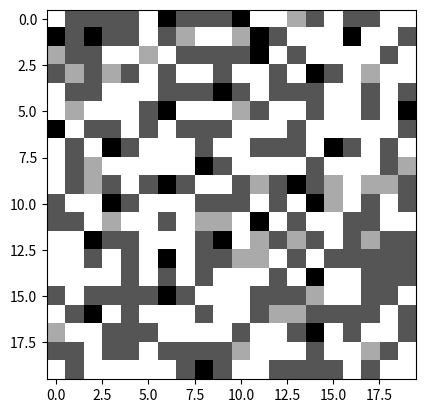

This chart was generated by the following Python code:
import numpy as np
from matplotlib import pyplot as plt
from random import choice
from collections import Counter
from typing import List
from  matplotlib.animation import FuncAnimation


class Phase:
    REST = 0
    FIRE = 1
    HYPER = 2
    REFRACT = 3

    def transition(x, AP, n ,Tr, a):
        match AP:
            case 0:
                return AP+1 if Phase.exceed_tr(n, Tr, a) else AP
            case 1 | 2 | 3 | 4:
                return AP+1 if Phase.exceed_tr(n, Tr, a) else AP
            case 5:
                return AP+1 if Phase.exceed_tr(n, Tr, a) else AP
                #return AP
            case 6|7|8|9: 
                return AP+1 if Phase.exceed_tr(n, Tr, a) else AP
            case 10:
                return 0 if Phase.exceed_tr(n, Tr, a) else AP

    def exceed_tr(neighbors:List, tr:float, a:float)-> bool:
        neighbor_type_count = Counter([c.type for c in neighbors if c.state == Phase.FIRE])
        n_hyp = list(filter(lambda c: c.state==Phase.HYPER, neighbors))
        n_ex  = neighbor_type_count['E']
        n_in  = neighbor_type_count['I']
        return (n_ex - n_in - a*len(n_hyp)) >= tr

    def get_phase(AP):
        match AP:
            case 0 : return Phase.REST
            case 1 | 2 | 3 | 4: return Phase.FIRE
            case 5 : return Phase.HYPER
            case 6 | 7 | 8 | 9 | 10: return Phase.REFRACT

class Neuron:
    def __init__(self) -> None:
        self.AP = np.random.randint(0,10)
        self.state = choice([Phase.HYPER, Phase.REST, 
                             Phase.FIRE, Phase.REFRACT])
        self.type : str ['E' | 'I'] = 'E'
        self.neighbors : List[Neuron] = None

    def set_neighbors(self, neighbors) -> None:
        self.neighbors = neighbors
    
    def set_inhibitory(self):
        self.type = 'I'
    
    def update_state(self):
        if self.AP == 0:
            self.state = Phase.REST
            return
        if self.AP < 5:
            self.state = Phase.FIRE
            return
        if self.AP < 6:
            self.state = Phase.HYPER
            return
        if self.AP <=10:
            self.state = Phase.REFRACT
            return


class Neuronal_Lattice:

    def __init__(self, lattice_size:int, T_rest:float=8, T_rel:float=12, N_min:int=14, N_Max:int=61, a:float=0.2, percent_inhibit:float = 0.2):
        '''
        Initialize our CA
        '''
        self.T_rest = T_rest
        self.T_rel = T_rel
        self.N_min = N_min
        self.N_max = N_Max
        self.a = a
        self.perc_i = percent_inhibit
        self.init_lattice(lattice_size)

        self.lattice_wide = lambda f: [[f(cell) for cell in row] for row in self.lattice]

    def init_lattice(self, size:int):
        '''
        Generate the lattice on which our CA will operate.
        '''
        if size**2 < self.N_max: 
            raise ValueError('Total # of cells in lattice must be larger than N_Max')
        
        self.lattice = [[ Neuron() for _ in range (size)] for _ in range (size)]
        cells = sum(self.lattice, [])

        for cell in cells:
            self.assign_neighbors(cell)
        num_inhibit = int(self.perc_i*(size**2))

        for inhibitory in np.random.choice(cells, num_inhibit):
            inhibitory.set_inhibitory()

        num = len(cells)
        x = Counter([Phase.get_phase(c.AP) for c in cells])
        [print(f'{y}: {(x[y]/num)*100:.0f}%') for y in x]

        return self.lattice
    
    def assign_neighbors(self, cell:Neuron) -> None:
        '''
        Set each cell's neighbors to be a random distribution with 
        N_min < #_neighbors < N_max .

        * **cell** Neuron: The cell we are setting the neighbors for
        '''

        N = np.random.randint(self.N_min, self.N_max)
        neighbors = []
        for _ in range(N):
            rand_row = choice(self.lattice)
            rand_cell = choice(rand_row)
            if rand_cell not in neighbors and rand_cell != cell:
                neighbors.append(rand_cell)
        cell.set_neighbors(neighbors)
    
    def update_lattice(self) -> None:
        '''
        Iterate over all cells and calculate their next states based on their neighbors.
        ''' 
        next_lattice = self.lattice_wide(self.next_state)
        self.lattice = next_lattice

    def next_state(self, cell:Neuron) -> None:
        '''
        Calculate next state for a neuron given the cell and it's neighbors.

        * **cell** Neuron: the cell for which we are calculating the next state.
        '''
        tr = self.T_rest if cell.state == 0 else self.T_rel
        n_cell = cell
        n_cell.AP = Phase().transition(cell.AP, cell.neighbors, tr, self.a)
        n_cell.update_state()
        return n_cell
        
    def states(self) -> None:
        '''
        Just a helper method to SEE what's going on in the cells.
        '''
        state_view = [[cell.state for cell in row] for row in self.lattice]
        return state_view

        


#%% Entry Point
if __name__ == '__main__':
    # generate lattice
    SIZE = 20
    NL = Neuronal_Lattice(SIZE, a=0.1, percent_inhibit=0.2)
    ITERATIONS = 100

    fig , ax = plt.subplots()
    init_states = NL.states()
    img = ax.imshow(init_states, cmap='gray', interpolation='nearest')
    
    def update(f):
        NL.update_lattice()
        mat = NL.states()
        img.set_array(mat)
        return [img]
    
    #[[print(cell.AP) for cell in row] for row in NL.lattice]
    animation = FuncAnimation(fig, update, frames=ITERATIONS,repeat=True, interval=10, blit=True)
    plt.show()
            
